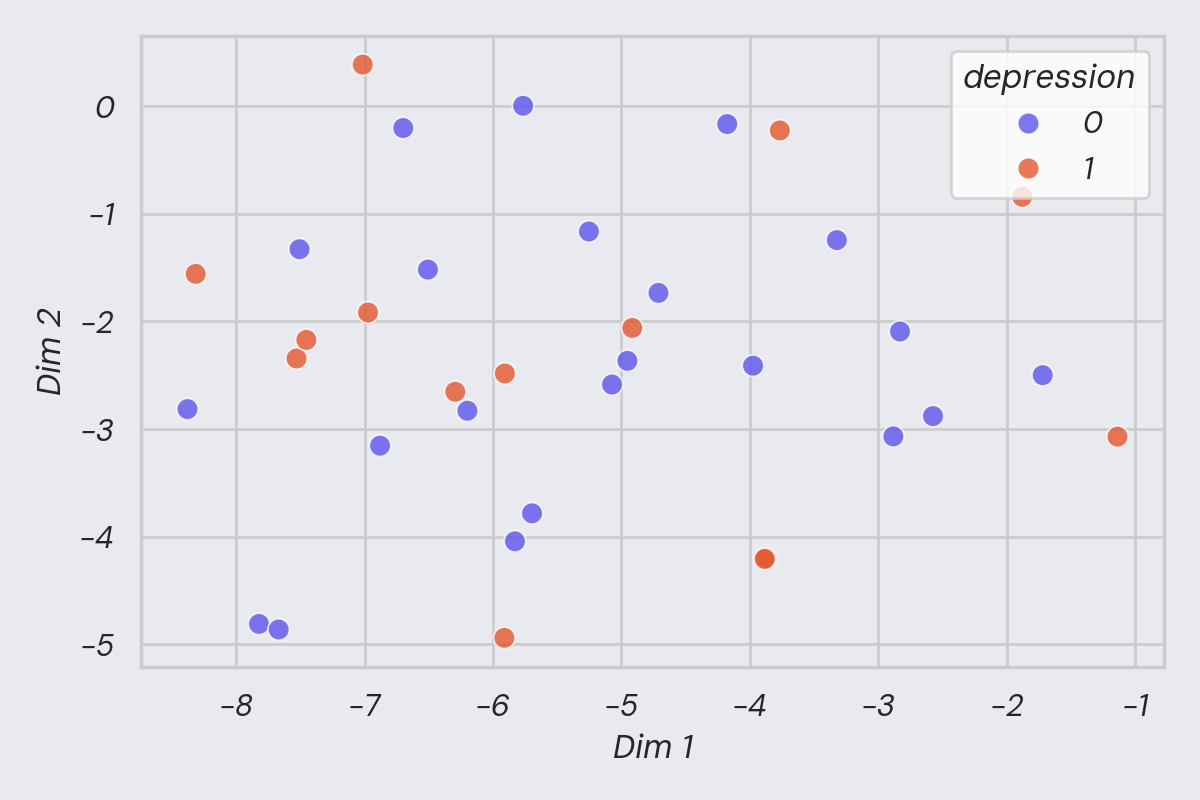

Source data for this figure (header and first rows):
dim_1, dim_2, S_Depresión
-6.199, -2.829, 0
-3.975, -2.411, 0
-4.176, -0.1662, 0
-4.953, -2.366, 0
-8.379, -2.814, 0
-7.822, -4.81, 0
-7.669, -4.862, 0
-5.829, -4.042, 0
-2.882, -3.068, 0
-3.873, -4.201, 1
-5.912, -4.939, 1
-1.879, -0.8415, 1
-5.073, -2.586, 0
-5.253, -1.164, 0
-7.53, -2.344, 1
-4.915, -2.06, 1
-2.83, -2.093, 0
-1.719, -2.499, 0
-5.696, -3.782, 0
-3.322, -1.244, 0
-8.315, -1.558, 1
-7.014, 0.3855, 1
-5.766, 0.003523, 0
-1.137, -3.07, 1
-6.699, -0.203, 0
-4.711, -1.735, 0
-3.884, -4.206, 1
-6.879, -3.154, 0
-5.908, -2.483, 1
-3.766, -0.2256, 1
-7.454, -2.171, 1
-6.973, -1.917, 1
-6.507, -1.518, 0
-2.574, -2.879, 0
-7.507, -1.329, 0
-6.294, -2.653, 1
